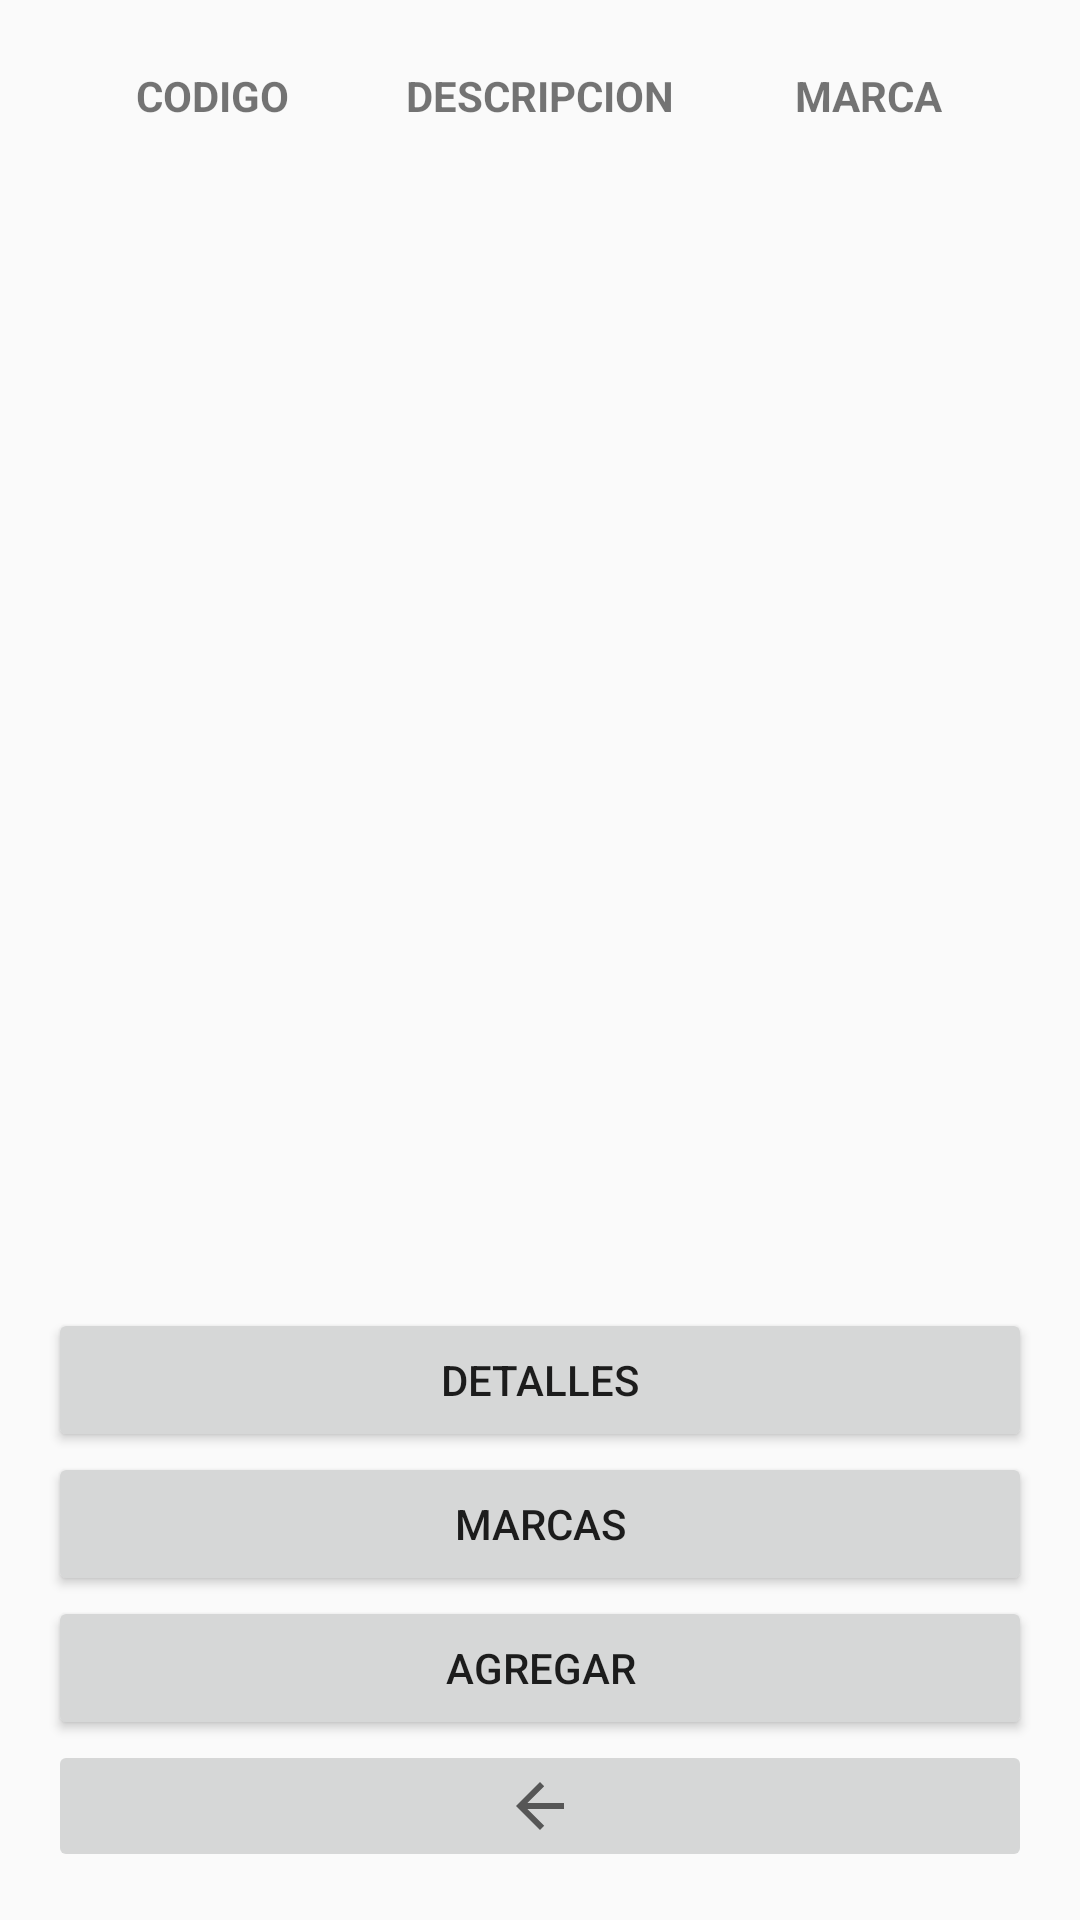

This screen was rendered from an Android layout file. Write that file and the resources it references.
<!-- AndroidManifest.xml: application theme AppTheme -->
<!-- res/layout/activity_verificador_precio.xml -->
<?xml version="1.0" encoding="utf-8"?>
<LinearLayout xmlns:android="http://schemas.android.com/apk/res/android"
    xmlns:tools="http://schemas.android.com/tools"
    android:layout_width="match_parent"
    android:layout_height="match_parent"
    android:orientation="vertical"
    android:padding="16dp"
    tools:context=".ui.VerificadorPrecio">

    <LinearLayout
        android:layout_width="match_parent"
        android:layout_height="0dp"
        android:layout_weight="0.5"
        android:orientation="horizontal">

        <TextView
            android:id="@+id/tvCantidad"
            android:layout_width="0dp"
            android:layout_height="match_parent"
            android:layout_weight="1"
            android:gravity="center"
            android:text="CODIGO"
            android:textStyle="bold" />

        <TextView
            android:id="@+id/tvDescripcion"
            android:layout_width="0dp"
            android:layout_height="match_parent"
            android:layout_weight="1"
            android:gravity="center"
            android:text="DESCRIPCION"
            android:textStyle="bold" />

        <TextView
            android:id="@+id/tvCodigo"
            android:layout_width="0dp"
            android:layout_height="match_parent"
            android:layout_weight="1"
            android:gravity="center"
            android:text="MARCA"
            android:textStyle="bold" />
    </LinearLayout>

    <androidx.recyclerview.widget.RecyclerView
        android:id="@+id/lista_productos"
        android:layout_width="match_parent"
        android:layout_height="0dp"
        android:layout_weight="6"
        android:layout_marginBottom="4dp"
        tools:listitem="@layout/item_producto" />

    <Button
        android:id="@+id/detalles_btn"
        android:layout_width="match_parent"
        android:layout_height="wrap_content"
        android:text="DETALLES" />

    <Button
        android:id="@+id/buscar_btn"
        android:layout_width="match_parent"
        android:layout_height="wrap_content"
        android:text="MARCAS" />

    <Button
        android:id="@+id/agregar_producto_btn"
        android:layout_width="match_parent"
        android:layout_height="wrap_content"
        android:text="AGREGAR" />

    <ImageButton
        android:id="@+id/home_button"
        android:layout_width="match_parent"
        android:layout_height="wrap_content"
        android:src="?attr/homeAsUpIndicator" />
</LinearLayout>
<!-- res/layout/item_producto.xml (included above) -->
<?xml version="1.0" encoding="utf-8"?>
<LinearLayout xmlns:android="http://schemas.android.com/apk/res/android"
    android:id="@+id/linearLayout_item"
    android:layout_width="match_parent"
    android:layout_height="wrap_content"
    android:baselineAligned="true"
    android:background="@drawable/custom_border"
    android:orientation="horizontal"
    android:layout_gravity="center_horizontal"
    android:layout_margin="8dp">


    <TextView
        android:id="@+id/textCodigo"
        android:layout_width="0dp"
        android:layout_height="80dp"
        android:layout_weight="1"
        android:gravity="center"
        android:text="TEST"
        android:textStyle="bold" />

    <TextView
        android:id="@+id/textDescripcion"
        android:layout_width="0dp"
        android:layout_height="80dp"
        android:layout_weight="2"
        android:gravity="center"
        android:text="TEST TEST TEST" />

    <TextView
        android:id="@+id/textMarca"
        android:layout_width="0dp"
        android:layout_height="80dp"
        android:layout_weight="1"
        android:gravity="center"
        android:text="TEST" />

</LinearLayout>
<!-- resources referenced by this layout -->
<resources>
  <!-- drawable custom_border (drawable) -->
  <?xml version="1.0" encoding="UTF-8"?>
  <shape xmlns:android="http://schemas.android.com/apk/res/android"
      android:shape="rectangle">
      <corners android:radius="5dp" />
      <solid android:color="#FFFFFF" />
      <padding
          android:left="10dp"
          android:right="10dp"
          android:top="10dp"
          android:bottom="10dp" />
      <stroke
          android:width="2dp"
          android:color="#000000" />
  </shape>
  <style name="AppTheme" parent="Theme.AppCompat.Light.DarkActionBar">
          
          <item name="colorPrimary">@color/colorPrimary</item>
          <item name="colorPrimaryDark">@color/colorPrimaryDark</item>
          <item name="colorAccent">@color/colorAccent</item>
      </style>
  <color name="colorPrimary">#F44336</color>
  <color name="colorPrimaryDark">#88002F</color>
  <color name="colorAccent">#FAA77A</color>
</resources>
